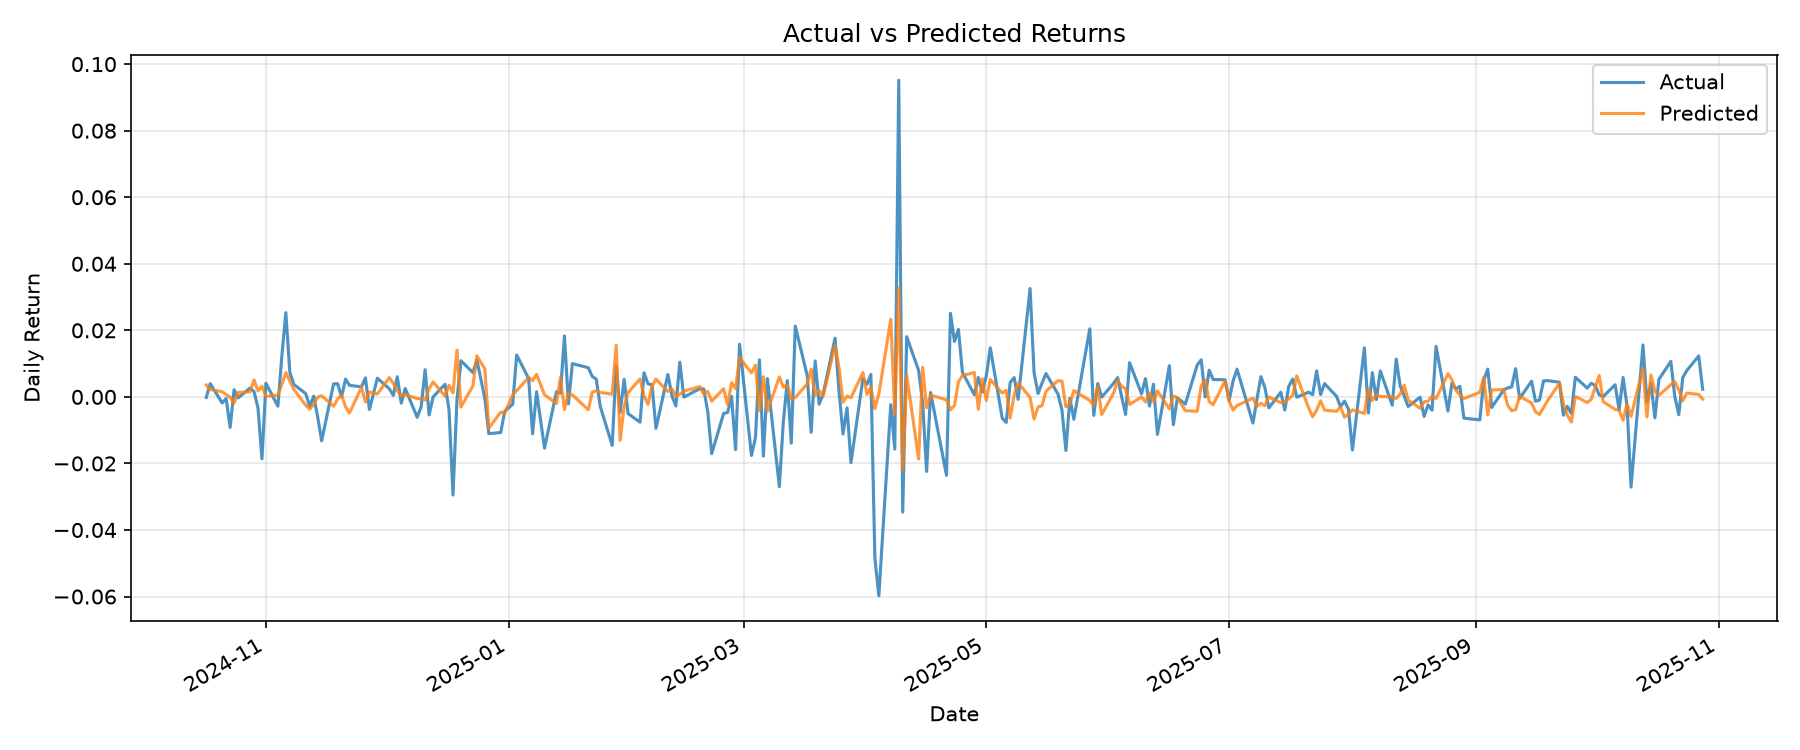

The data file committed next to this chart (first rows):
target_date, y_true, y_pred, residual
2024-10-17, -0.0001712, 0.003587, -0.003758
2024-10-18, 0.003972, 0.00222, 0.001751
2024-10-21, -0.001826, 0.001547, -0.003373
2024-10-22, -0.0004749, 0.0007436, -0.001218
2024-10-23, -0.009188, -9.379536e-05, -0.009094
2024-10-24, 0.002146, -0.00186, 0.004006
2024-10-25, -0.0003029, 0.001323, -0.001625
2024-10-28, 0.002651, 0.001511, 0.001141
2024-10-29, 0.001614, 0.005074, -0.00346
2024-10-30, -0.0033, 0.00178, -0.005081
2024-10-31, -0.01861, 0.00319, -0.02181
2024-11-01, 0.004096, 0.000176, 0.00392
2024-11-04, -0.002816, 0.0005115, -0.003327
2024-11-05, 0.01227, 0.003773, 0.008496
2024-11-06, 0.02529, 0.00731, 0.01798
2024-11-07, 0.007431, 0.004775, 0.002656
2024-11-08, 0.003757, 0.002268, 0.001489
2024-11-11, 0.0009691, -0.002532, 0.003501
2024-11-12, -0.002889, -0.003695, 0.0008058
2024-11-13, 0.0002323, -0.002169, 0.002401
2024-11-14, -0.006053, -0.0001329, -0.00592
2024-11-15, -0.0132, 0.0003576, -0.01356
2024-11-18, 0.003914, -0.002838, 0.006753
2024-11-19, 0.003964, -0.0006902, 0.004654
2024-11-20, 2.5350813e-05, 0.0005573, -0.000532
2024-11-21, 0.005337, -0.002972, 0.008309
2024-11-22, 0.003468, -0.004853, 0.008321
2024-11-25, 0.003024, 0.002893, 0.0001307
2024-11-26, 0.005722, -0.001501, 0.007223
2024-11-27, -0.003805, 0.001504, -0.005308
2024-11-29, 0.005611, 0.0008787, 0.004732
2024-12-02, 0.002445, 0.005811, -0.003366
2024-12-03, 0.0004515, 0.00404, -0.003588
2024-12-04, 0.006051, 0.001941, 0.004111
2024-12-05, -0.00187, 0.0002203, -0.00209
2024-12-06, 0.002499, 0.0006389, 0.00186
2024-12-09, -0.006148, -0.0005038, -0.005644
2024-12-10, -0.002964, -0.0005476, -0.002416
2024-12-11, 0.008166, -0.0009257, 0.009092
2024-12-12, -0.005412, 0.002425, -0.007837
2024-12-13, -2.809337e-05, 0.004511, -0.004539
2024-12-16, 0.003799, 0.0002282, 0.003571
2024-12-17, -0.003864, 0.003485, -0.007348
2024-12-18, -0.02949, 0.001188, -0.03068
2024-12-19, -0.0008685, 0.01403, -0.0149
2024-12-20, 0.01087, -0.003031, 0.0139
2024-12-23, 0.007291, 0.003283, 0.004008
2024-12-24, 0.01104, 0.01236, -0.001315
2024-12-26, -0.0004089, 0.008393, -0.008802
2024-12-27, -0.01105, -0.009412, -0.00164
2024-12-30, -0.0107, -0.004579, -0.006123
2024-12-31, -0.004288, -0.004919, 0.0006311
2025-01-02, -0.00222, 0.0006331, -0.002854
2025-01-03, 0.01259, 0.00187, 0.01072
2025-01-06, 0.005538, 0.005853, -0.0003147
2025-01-07, -0.0111, 0.004889, -0.01599
2025-01-08, 0.001564, 0.006784, -0.005221
2025-01-10, -0.01542, 0.0006094, -0.01602
2025-01-13, 0.001575, -0.001976, 0.003551
2025-01-14, 0.001146, 0.005838, -0.004691
... 198 more rows
